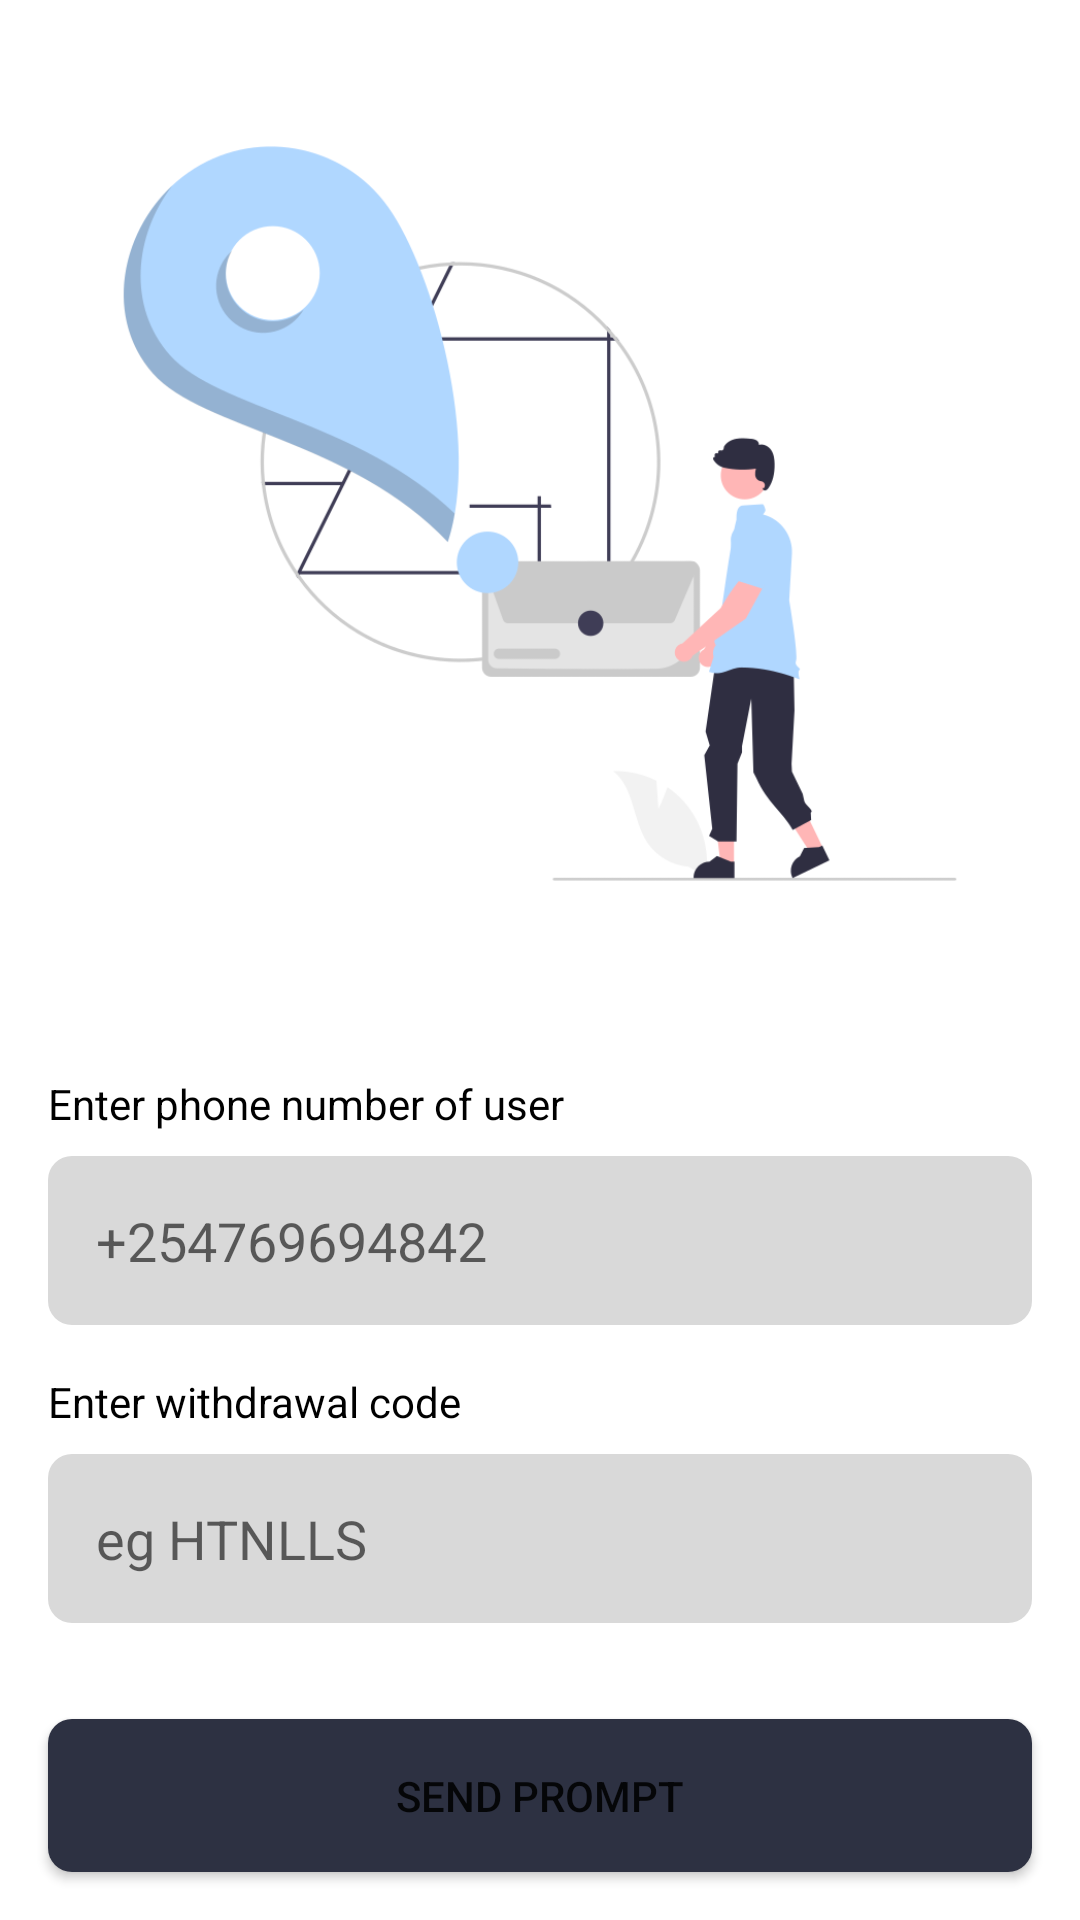

Android layout source for this screen:
<!-- AndroidManifest.xml: application theme Theme.BigFamilyShopkeeper -->
<!-- res/layout/fragment_withdraw.xml -->
<androidx.constraintlayout.widget.ConstraintLayout xmlns:android="http://schemas.android.com/apk/res/android"
    xmlns:app="http://schemas.android.com/apk/res-auto"
    xmlns:tools="http://schemas.android.com/tools"
    android:layout_width="match_parent"
    android:layout_height="match_parent"
   >

    <ImageView
        android:id="@+id/imageView4"
        android:layout_width="wrap_content"
        android:layout_height="0dp"
        android:layout_marginTop="16dp"
        android:layout_marginBottom="32dp"
        app:layout_constraintBottom_toTopOf="@+id/linearLayout4"
        app:layout_constraintEnd_toEndOf="parent"
        app:layout_constraintStart_toStartOf="parent"
        app:layout_constraintTop_toTopOf="parent"
        app:srcCompat="@drawable/delivery_image" />

    <LinearLayout
        android:id="@+id/linearLayout4"
        android:layout_width="match_parent"
        android:layout_height="wrap_content"
        android:layout_marginStart="16dp"
        android:layout_marginEnd="16dp"
        android:layout_marginBottom="32dp"
        android:orientation="vertical"
        app:layout_constraintBottom_toTopOf="@+id/btnSendMpesaPrompt"
        app:layout_constraintEnd_toEndOf="parent"
        app:layout_constraintStart_toStartOf="parent">
        <TextView
            android:id="@+id/textView7"
            android:layout_width="wrap_content"
            android:layout_height="wrap_content"
            android:text="Enter phone number of user"
            android:textColor="@color/black" />

        <EditText
            android:id="@+id/editTextSendingPhoneNumber"
            android:layout_width="match_parent"
            android:layout_height="wrap_content"
            android:layout_marginTop="8dp"
            android:background="@drawable/edittext_background_dark"
            android:ems="10"
            android:hint="+254769694842"
            android:inputType="phone" />
        <TextView
            android:id="@+id/textView8"
            android:layout_width="match_parent"
            android:layout_height="wrap_content"
            android:layout_marginTop="16dp"
            android:text="Enter withdrawal code"
            android:textColor="@color/black" />

        <EditText
            android:id="@+id/editTextTargetPhoneNumber"
            android:layout_width="match_parent"
            android:layout_height="wrap_content"
            android:layout_marginTop="8dp"
            android:background="@drawable/edittext_background_dark"
            android:ems="10"
            android:hint="eg HTNLLS"
            android:inputType="text"
            android:textAllCaps="true"
            app:layout_constraintBottom_toBottomOf="parent"
            app:layout_constraintStart_toStartOf="parent"
            app:layout_constraintTop_toTopOf="parent" />
    </LinearLayout>

    <Button
        android:id="@+id/btnSendMpesaPrompt"
        android:layout_width="match_parent"
        android:layout_height="wrap_content"
        android:layout_marginStart="16dp"
        android:layout_marginEnd="16dp"
        android:layout_marginBottom="16dp"
        android:background="@drawable/btn_background"
        android:text="Send prompt"
        app:layout_constraintBottom_toBottomOf="parent"
        app:layout_constraintEnd_toEndOf="parent"
        app:layout_constraintStart_toStartOf="parent" />
</androidx.constraintlayout.widget.ConstraintLayout>
<!-- resources referenced by this layout -->
<resources>
  <!-- drawable btn_background (drawable-v24) -->
  <?xml version="1.0" encoding="utf-8"?>
  <shape  android:shape="rectangle"  xmlns:android="http://schemas.android.com/apk/res/android">
  
      <solid android:color="#2D3142"  />
      <padding
          android:top="16dp"
          android:bottom="16dp"
          android:left="16dp"
          android:right="16dp"/>
      <corners android:radius="8dp" />
  </shape>
  <!-- drawable delivery_image: png bitmap (drawable-v24, 39584 bytes) -->
  <!-- drawable edittext_background_dark (drawable-v24) -->
  <?xml version="1.0" encoding="utf-8"?>
  <shape  android:shape="rectangle"  xmlns:android="http://schemas.android.com/apk/res/android">
  
      <solid android:color="#D9D9D9"  />
      <padding
          android:top="16dp"
          android:bottom="16dp"
          android:left="16dp"
          android:right="16dp"/>
      <corners android:radius="8dp" />
  </shape>
  <style name="Theme.BigFamilyShopkeeper" parent="Theme.MaterialComponents.DayNight.DarkActionBar">
          
          <item name="colorPrimary">@color/purple_500</item>
          <item name="colorPrimaryVariant">@color/purple_700</item>
          <item name="colorOnPrimary">@color/white</item>
          
          <item name="colorSecondary">@color/teal_200</item>
          <item name="colorSecondaryVariant">@color/teal_700</item>
          <item name="colorOnSecondary">@color/black</item>
          
          <item name="android:statusBarColor" tools:targetApi="l">?attr/colorPrimaryVariant</item>
          
      </style>
  <!-- not gathered from this repository: default colours our renderer supplied (Android Studio template values) -->
  <color name="purple_500">#FF6200EE</color>
  <color name="purple_700">#FF3700B3</color>
  <color name="teal_200">#FF03DAC5</color>
  <color name="teal_700">#FF018786</color>
  <color name="black">#FF000000</color>
  <color name="white">#FFFFFFFF</color>
</resources>
